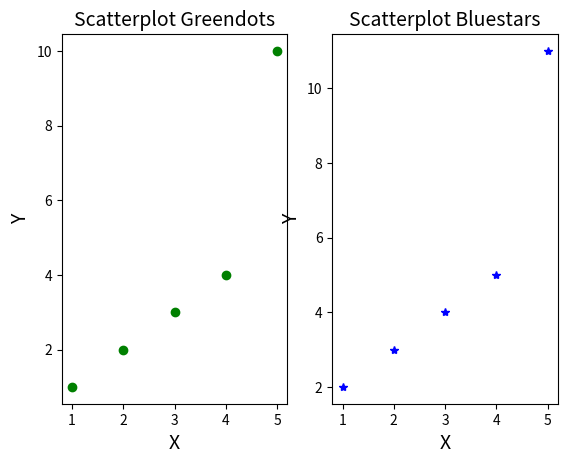

Here is the Python script that generated this plot:
import matplotlib.pyplot as plt

x = [1,2,3,4,5]
y = [1,2,3,4,10]

plt.figure()
plt.subplot(121)
plt.plot(x,y, 'go')
plt.xlabel('X',fontsize = 14)
plt.ylabel('Y', fontsize = 14)
plt.title('Scatterplot Greendots', fontsize = 14)

x = [1,2,3,4,5]
y2 = [2,3,4,5,11]

plt.subplot(122)
plt.plot(x,y2, 'b*')
plt.xlabel('X',fontsize = 14)
plt.ylabel('Y', fontsize = 14)
plt.title('Scatterplot Bluestars', fontsize = 14)
plt.show()

